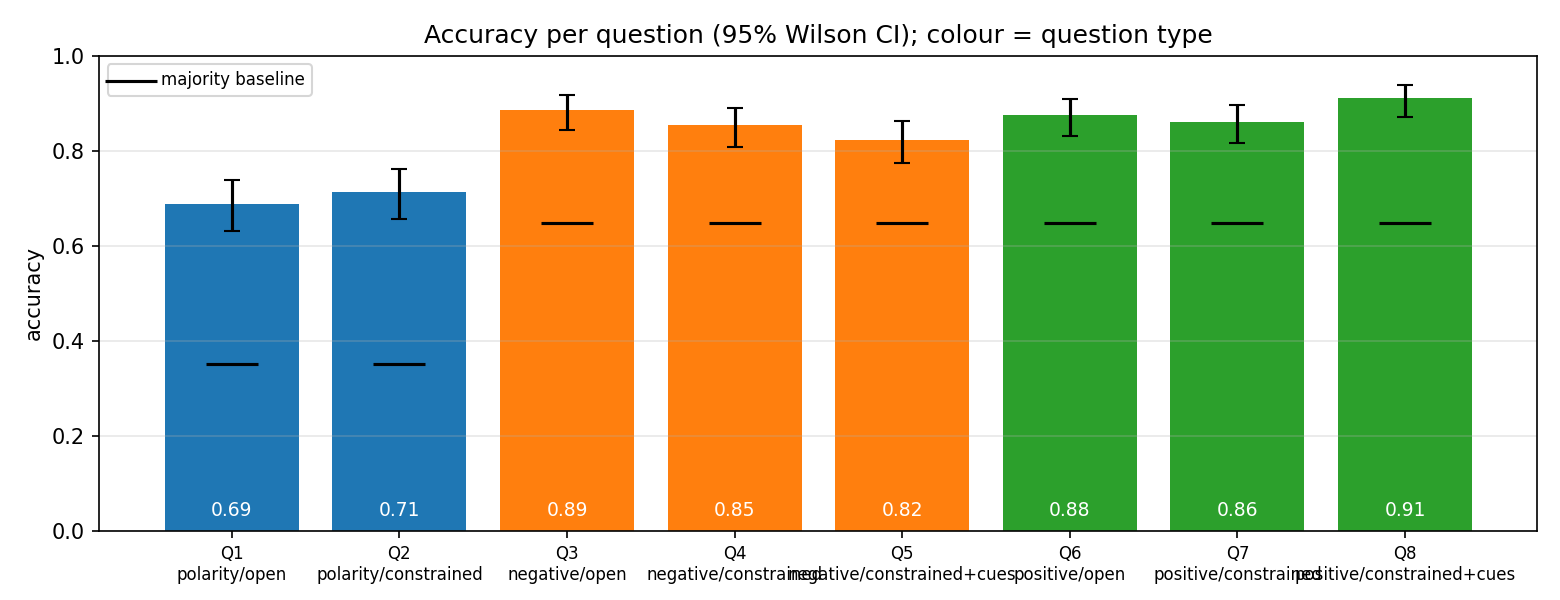

The file beside this chart, header and first rows:
model, qid, n, correct, accuracy, ci_low, ci_high, dk_share, majority_baseline, target, style
emotions_data_out, Q1, 282, 194, 0.6879, 0.6316, 0.7392, 0.0, 0.3511, polarity, open
emotions_data_out, Q2, 282, 201, 0.7128, 0.6574, 0.7624, 0.0, 0.3511, polarity, constrained
emotions_data_out, Q3, 282, 250, 0.8865, 0.8442, 0.9185, 0.0, 0.6489, negative, open
emotions_data_out, Q4, 282, 241, 0.8546, 0.8087, 0.891, 0.007092, 0.6489, negative, constrained
emotions_data_out, Q5, 282, 232, 0.8227, 0.7739, 0.8628, 0.0, 0.6489, negative, constrained+cues
emotions_data_out, Q6, 282, 247, 0.8759, 0.8323, 0.9094, 0.0, 0.6489, positive, open
emotions_data_out, Q7, 282, 243, 0.8617, 0.8165, 0.8972, 0.01064, 0.6489, positive, constrained
emotions_data_out, Q8, 282, 257, 0.9113, 0.8724, 0.9392, 0.0, 0.6489, positive, constrained+cues
